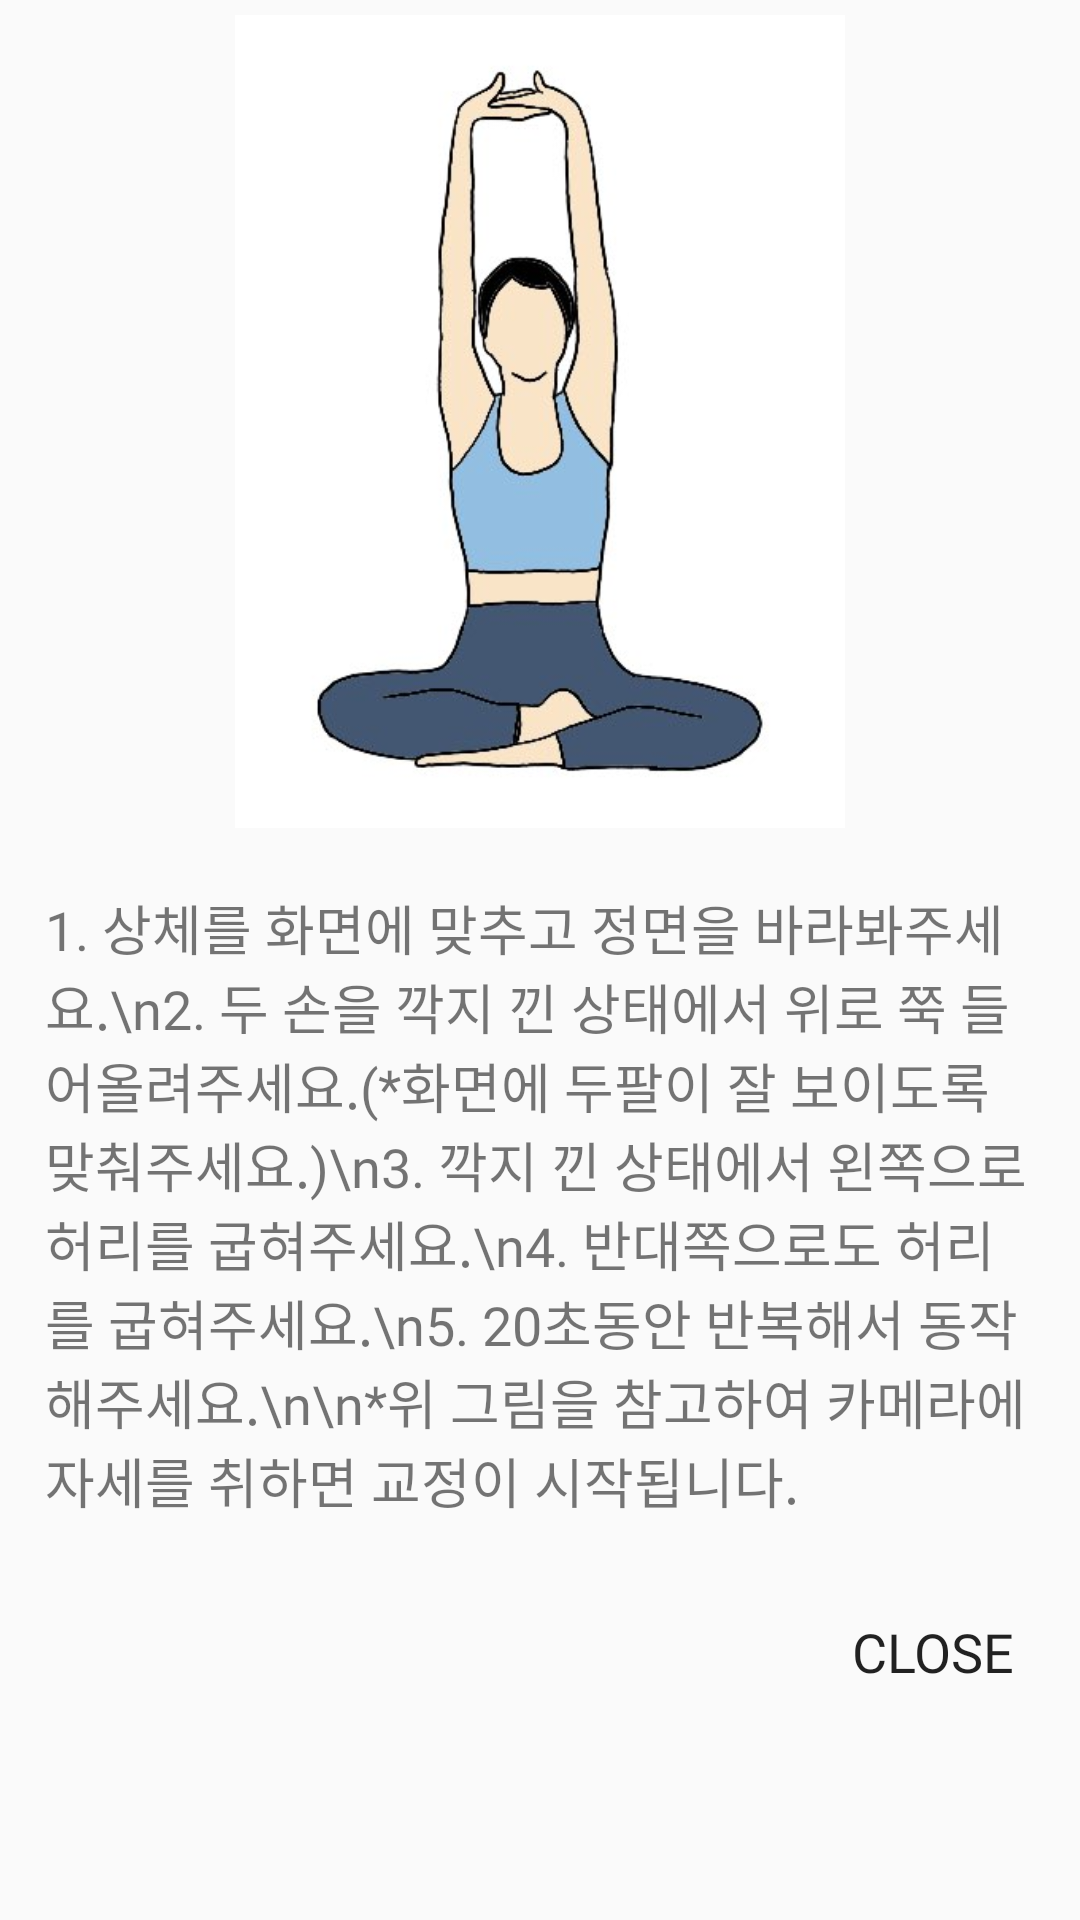

Android layout source for this screen:
<!-- AndroidManifest.xml: application theme AppTheme.DarkActionBar -->
<!-- res/layout/customdialog_3.xml -->
<?xml version="1.0" encoding="utf-8"?>
<LinearLayout
    xmlns:android="http://schemas.android.com/apk/res/android"
    xmlns:app="http://schemas.android.com/apk/res-auto"
    xmlns:tools="http://schemas.android.com/tools"
    android:orientation="vertical"
    android:layout_width="wrap_content"
    android:layout_height="wrap_content">

    <ImageView

        android:layout_width="318dp"
        android:layout_height="271dp"
        android:layout_margin="5dp"
        android:layout_marginTop="5dp"
        android:contentDescription="@string/app_name"
        app:srcCompat="@drawable/prepose3"
        android:layout_gravity="center"
        tools:ignore="MissingConstraints" />

    <TextView
        android:layout_width="wrap_content"
        android:layout_height="wrap_content"
        android:layout_margin="5dp"
        android:padding="10dp"
        android:orientation="vertical"
        android:text="1. 상체를 화면에 맞추고 정면을 바라봐주세요.\n2. 두 손을 깍지 낀 상태에서 위로 쭉 들어올려주세요.(*화면에 두팔이 잘 보이도록 맞춰주세요.)\n3. 깍지 낀 상태에서 왼쪽으로 허리를 굽혀주세요.\n4. 반대쪽으로도 허리를 굽혀주세요.\n5. 20초동안 반복해서 동작해주세요.\n\n*위 그림을 참고하여 카메라에 자세를 취하면 교정이 시작됩니다."
        android:fontFamily="@font/frefont"
        android:textSize="18sp"
        tools:ignore="MissingConstraints" />

    <Button
        android:id="@+id/close"
        style="?android:attr/borderlessButtonStyle"
        android:layout_width="wrap_content"
        android:layout_height="wrap_content"
        android:layout_gravity="right|bottom"
        android:layout_margin="5dp"
        android:fontFamily="@font/frefont"
        android:textSize="18sp"
        android:text="Close" />

</LinearLayout>
<!-- resources referenced by this layout -->
<resources>
  <!-- drawable prepose3: jpg bitmap (drawable, 18212 bytes) -->
  <string name="app_name">Good\nPosture</string>
  <style name="AppTheme.DarkActionBar">
          <item name="android:windowDrawsSystemBarBackgrounds">true</item>
          <item name="android:statusBarColor">@android:color/transparent</item>
          <item name="android:windowTranslucentStatus">true</item>
          <item name="windowActionBar">false</item>
          <item name="windowNoTitle">true</item>
      </style>
</resources>
